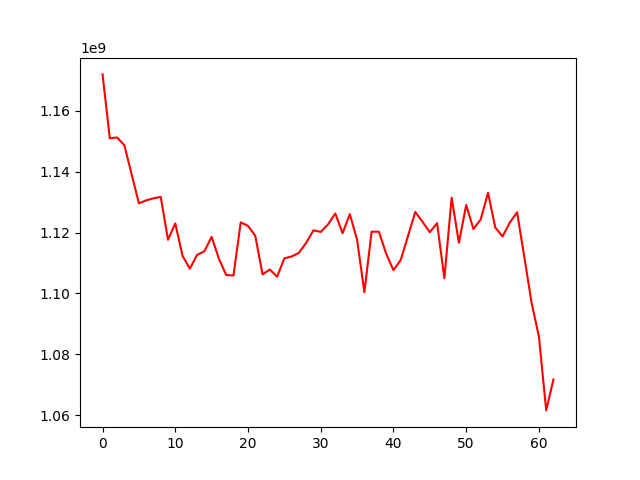

Data behind this chart, as committed beside it:
, 0
0, 1171951698
1, 1150950297
2, 1151235418
3, 1148657996
4, 1139132737
5, 1129583939
6, 1130569153
7, 1131236465
8, 1131710851
9, 1117619258
10, 1122985950
11, 1112342289
12, 1108117192
13, 1112648920
14, 1113817128
15, 1118570871
16, 1111370312
17, 1106052616
18, 1105874512
19, 1123330105
20, 1122192284
21, 1118924817
22, 1106239216
23, 1107847360
24, 1105472149
25, 1111533859
26, 1112134749
27, 1113323144
28, 1116607385
29, 1120719760
30, 1120202843
31, 1122654634
32, 1126255598
33, 1119755377
34, 1126046135
35, 1117630928
36, 1100396391
37, 1120280216
38, 1120261848
39, 1113037398
40, 1107623027
41, 1111008146
42, 1118841096
43, 1126760633
44, 1123520218
45, 1120090625
46, 1123075768
47, 1104972940
48, 1131437618
49, 1116630526
50, 1129055878
51, 1121142737
52, 1124304510
53, 1133094647
54, 1121651841
55, 1118701807
56, 1123266280
57, 1126668064
58, 1111855909
59, 1096812897
... 3 more rows
